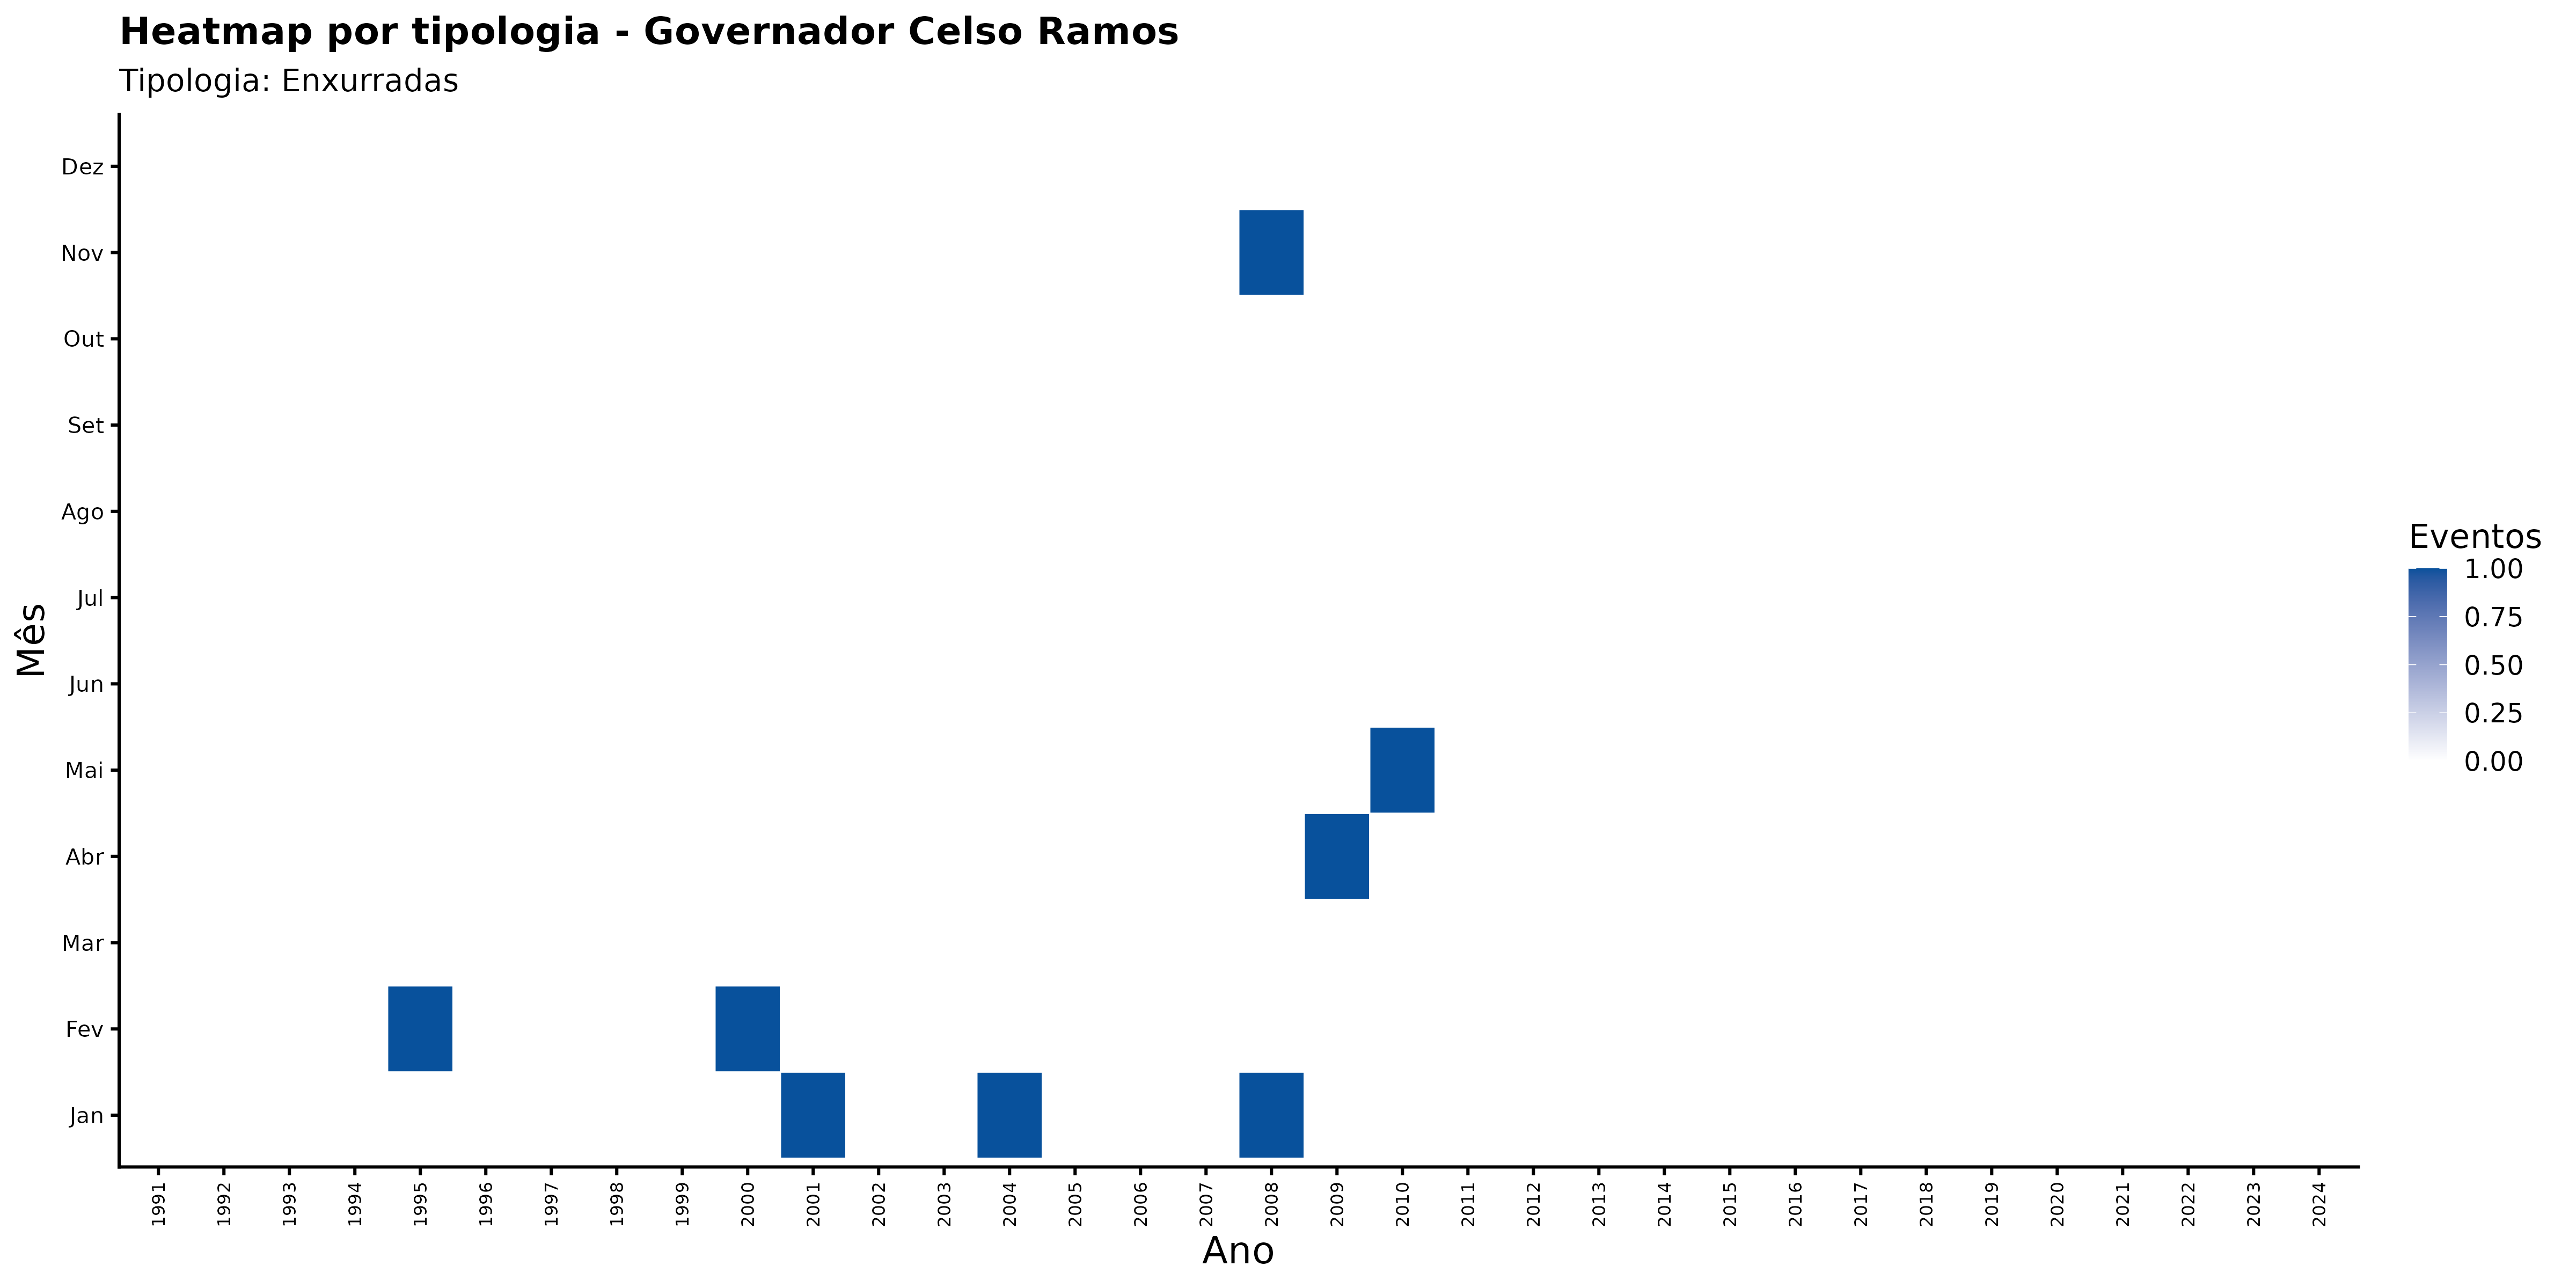

Values plotted in this chart, from the file beside it:
ano, mes_nome, nome_municipio, categoria_evento, n_eventos
1991, Abr, Governador Celso Ramos, Enxurradas, 0
1991, Ago, Governador Celso Ramos, Enxurradas, 0
1991, Dez, Governador Celso Ramos, Enxurradas, 0
1991, Fev, Governador Celso Ramos, Enxurradas, 0
1991, Jan, Governador Celso Ramos, Enxurradas, 0
1991, Jul, Governador Celso Ramos, Enxurradas, 0
1991, Jun, Governador Celso Ramos, Enxurradas, 0
1991, Mai, Governador Celso Ramos, Enxurradas, 0
1991, Mar, Governador Celso Ramos, Enxurradas, 0
1991, Nov, Governador Celso Ramos, Enxurradas, 0
1991, Out, Governador Celso Ramos, Enxurradas, 0
1991, Set, Governador Celso Ramos, Enxurradas, 0
1992, Abr, Governador Celso Ramos, Enxurradas, 0
1992, Ago, Governador Celso Ramos, Enxurradas, 0
1992, Dez, Governador Celso Ramos, Enxurradas, 0
1992, Fev, Governador Celso Ramos, Enxurradas, 0
1992, Jan, Governador Celso Ramos, Enxurradas, 0
1992, Jul, Governador Celso Ramos, Enxurradas, 0
1992, Jun, Governador Celso Ramos, Enxurradas, 0
1992, Mai, Governador Celso Ramos, Enxurradas, 0
1992, Mar, Governador Celso Ramos, Enxurradas, 0
1992, Nov, Governador Celso Ramos, Enxurradas, 0
1992, Out, Governador Celso Ramos, Enxurradas, 0
1992, Set, Governador Celso Ramos, Enxurradas, 0
1993, Abr, Governador Celso Ramos, Enxurradas, 0
1993, Ago, Governador Celso Ramos, Enxurradas, 0
1993, Dez, Governador Celso Ramos, Enxurradas, 0
1993, Fev, Governador Celso Ramos, Enxurradas, 0
1993, Jan, Governador Celso Ramos, Enxurradas, 0
1993, Jul, Governador Celso Ramos, Enxurradas, 0
1993, Jun, Governador Celso Ramos, Enxurradas, 0
1993, Mai, Governador Celso Ramos, Enxurradas, 0
1993, Mar, Governador Celso Ramos, Enxurradas, 0
1993, Nov, Governador Celso Ramos, Enxurradas, 0
1993, Out, Governador Celso Ramos, Enxurradas, 0
1993, Set, Governador Celso Ramos, Enxurradas, 0
1994, Abr, Governador Celso Ramos, Enxurradas, 0
1994, Ago, Governador Celso Ramos, Enxurradas, 0
1994, Dez, Governador Celso Ramos, Enxurradas, 0
1994, Fev, Governador Celso Ramos, Enxurradas, 0
1994, Jan, Governador Celso Ramos, Enxurradas, 0
1994, Jul, Governador Celso Ramos, Enxurradas, 0
1994, Jun, Governador Celso Ramos, Enxurradas, 0
1994, Mai, Governador Celso Ramos, Enxurradas, 0
1994, Mar, Governador Celso Ramos, Enxurradas, 0
1994, Nov, Governador Celso Ramos, Enxurradas, 0
1994, Out, Governador Celso Ramos, Enxurradas, 0
1994, Set, Governador Celso Ramos, Enxurradas, 0
1995, Abr, Governador Celso Ramos, Enxurradas, 0
1995, Ago, Governador Celso Ramos, Enxurradas, 0
1995, Dez, Governador Celso Ramos, Enxurradas, 0
1995, Fev, Governador Celso Ramos, Enxurradas, 1
1995, Jan, Governador Celso Ramos, Enxurradas, 0
1995, Jul, Governador Celso Ramos, Enxurradas, 0
1995, Jun, Governador Celso Ramos, Enxurradas, 0
1995, Mai, Governador Celso Ramos, Enxurradas, 0
1995, Mar, Governador Celso Ramos, Enxurradas, 0
1995, Nov, Governador Celso Ramos, Enxurradas, 0
1995, Out, Governador Celso Ramos, Enxurradas, 0
1995, Set, Governador Celso Ramos, Enxurradas, 0
... 348 more rows
